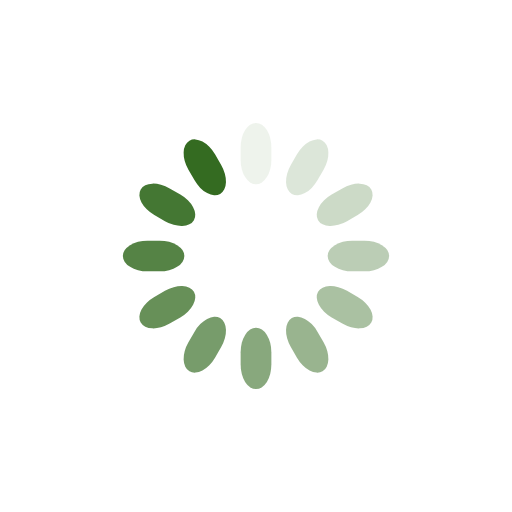
t = 0.00 s
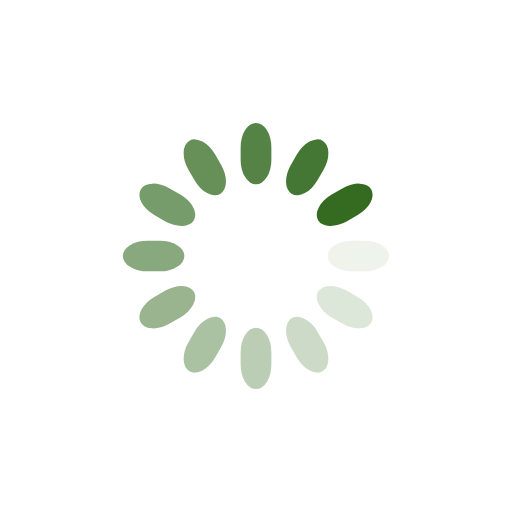
t = 0.25 s
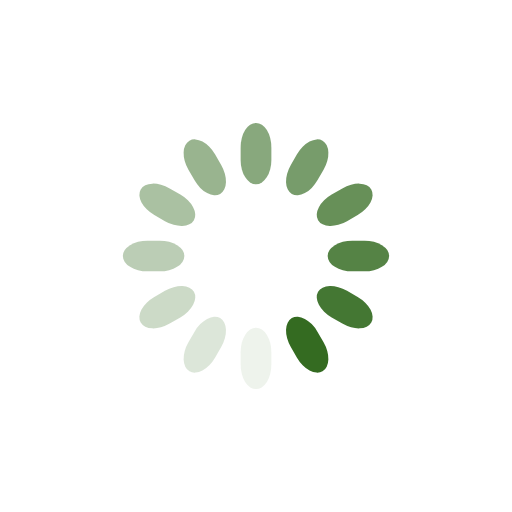
t = 0.50 s
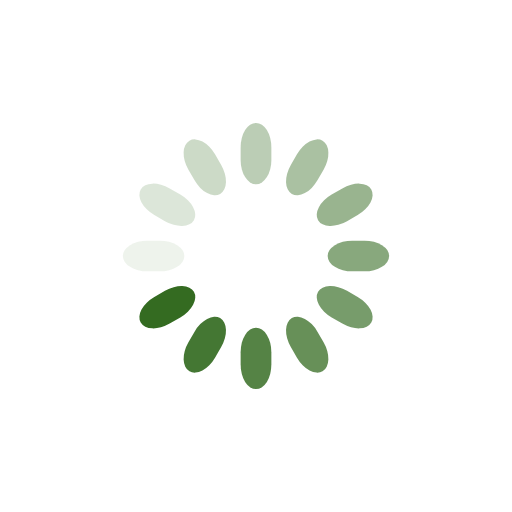
t = 0.75 s

The animated SVG that drew these frames (rendered in a browser with its animation timeline set to each time). Animation: 12 SMIL elements (animate=12); one cycle of 1.00 s, repeats indefinitely.

<svg class="lds-spinner" width="200px"  height="200px"  xmlns="http://www.w3.org/2000/svg" xmlns:xlink="http://www.w3.org/1999/xlink" viewBox="0 0 100 100" preserveAspectRatio="xMidYMid" style="background: rgba(0, 0, 0, 0) none repeat scroll 0% 0%;"><g transform="rotate(0 50 50)">
  <rect x="47" y="24" rx="9.4" ry="4.8" width="6" height="12" fill="#346b21">
    <animate attributeName="opacity" values="1;0" times="0;1" dur="1s" begin="-0.9166666666666666s" repeatCount="indefinite"></animate>
  </rect>
</g><g transform="rotate(30 50 50)">
  <rect x="47" y="24" rx="9.4" ry="4.8" width="6" height="12" fill="#346b21">
    <animate attributeName="opacity" values="1;0" times="0;1" dur="1s" begin="-0.8333333333333334s" repeatCount="indefinite"></animate>
  </rect>
</g><g transform="rotate(60 50 50)">
  <rect x="47" y="24" rx="9.4" ry="4.8" width="6" height="12" fill="#346b21">
    <animate attributeName="opacity" values="1;0" times="0;1" dur="1s" begin="-0.75s" repeatCount="indefinite"></animate>
  </rect>
</g><g transform="rotate(90 50 50)">
  <rect x="47" y="24" rx="9.4" ry="4.8" width="6" height="12" fill="#346b21">
    <animate attributeName="opacity" values="1;0" times="0;1" dur="1s" begin="-0.6666666666666666s" repeatCount="indefinite"></animate>
  </rect>
</g><g transform="rotate(120 50 50)">
  <rect x="47" y="24" rx="9.4" ry="4.8" width="6" height="12" fill="#346b21">
    <animate attributeName="opacity" values="1;0" times="0;1" dur="1s" begin="-0.5833333333333334s" repeatCount="indefinite"></animate>
  </rect>
</g><g transform="rotate(150 50 50)">
  <rect x="47" y="24" rx="9.4" ry="4.8" width="6" height="12" fill="#346b21">
    <animate attributeName="opacity" values="1;0" times="0;1" dur="1s" begin="-0.5s" repeatCount="indefinite"></animate>
  </rect>
</g><g transform="rotate(180 50 50)">
  <rect x="47" y="24" rx="9.4" ry="4.8" width="6" height="12" fill="#346b21">
    <animate attributeName="opacity" values="1;0" times="0;1" dur="1s" begin="-0.4166666666666667s" repeatCount="indefinite"></animate>
  </rect>
</g><g transform="rotate(210 50 50)">
  <rect x="47" y="24" rx="9.4" ry="4.8" width="6" height="12" fill="#346b21">
    <animate attributeName="opacity" values="1;0" times="0;1" dur="1s" begin="-0.3333333333333333s" repeatCount="indefinite"></animate>
  </rect>
</g><g transform="rotate(240 50 50)">
  <rect x="47" y="24" rx="9.4" ry="4.8" width="6" height="12" fill="#346b21">
    <animate attributeName="opacity" values="1;0" times="0;1" dur="1s" begin="-0.25s" repeatCount="indefinite"></animate>
  </rect>
</g><g transform="rotate(270 50 50)">
  <rect x="47" y="24" rx="9.4" ry="4.8" width="6" height="12" fill="#346b21">
    <animate attributeName="opacity" values="1;0" times="0;1" dur="1s" begin="-0.16666666666666666s" repeatCount="indefinite"></animate>
  </rect>
</g><g transform="rotate(300 50 50)">
  <rect x="47" y="24" rx="9.4" ry="4.8" width="6" height="12" fill="#346b21">
    <animate attributeName="opacity" values="1;0" times="0;1" dur="1s" begin="-0.08333333333333333s" repeatCount="indefinite"></animate>
  </rect>
</g><g transform="rotate(330 50 50)">
  <rect x="47" y="24" rx="9.4" ry="4.8" width="6" height="12" fill="#346b21">
    <animate attributeName="opacity" values="1;0" times="0;1" dur="1s" begin="0s" repeatCount="indefinite"></animate>
  </rect>
</g></svg>
